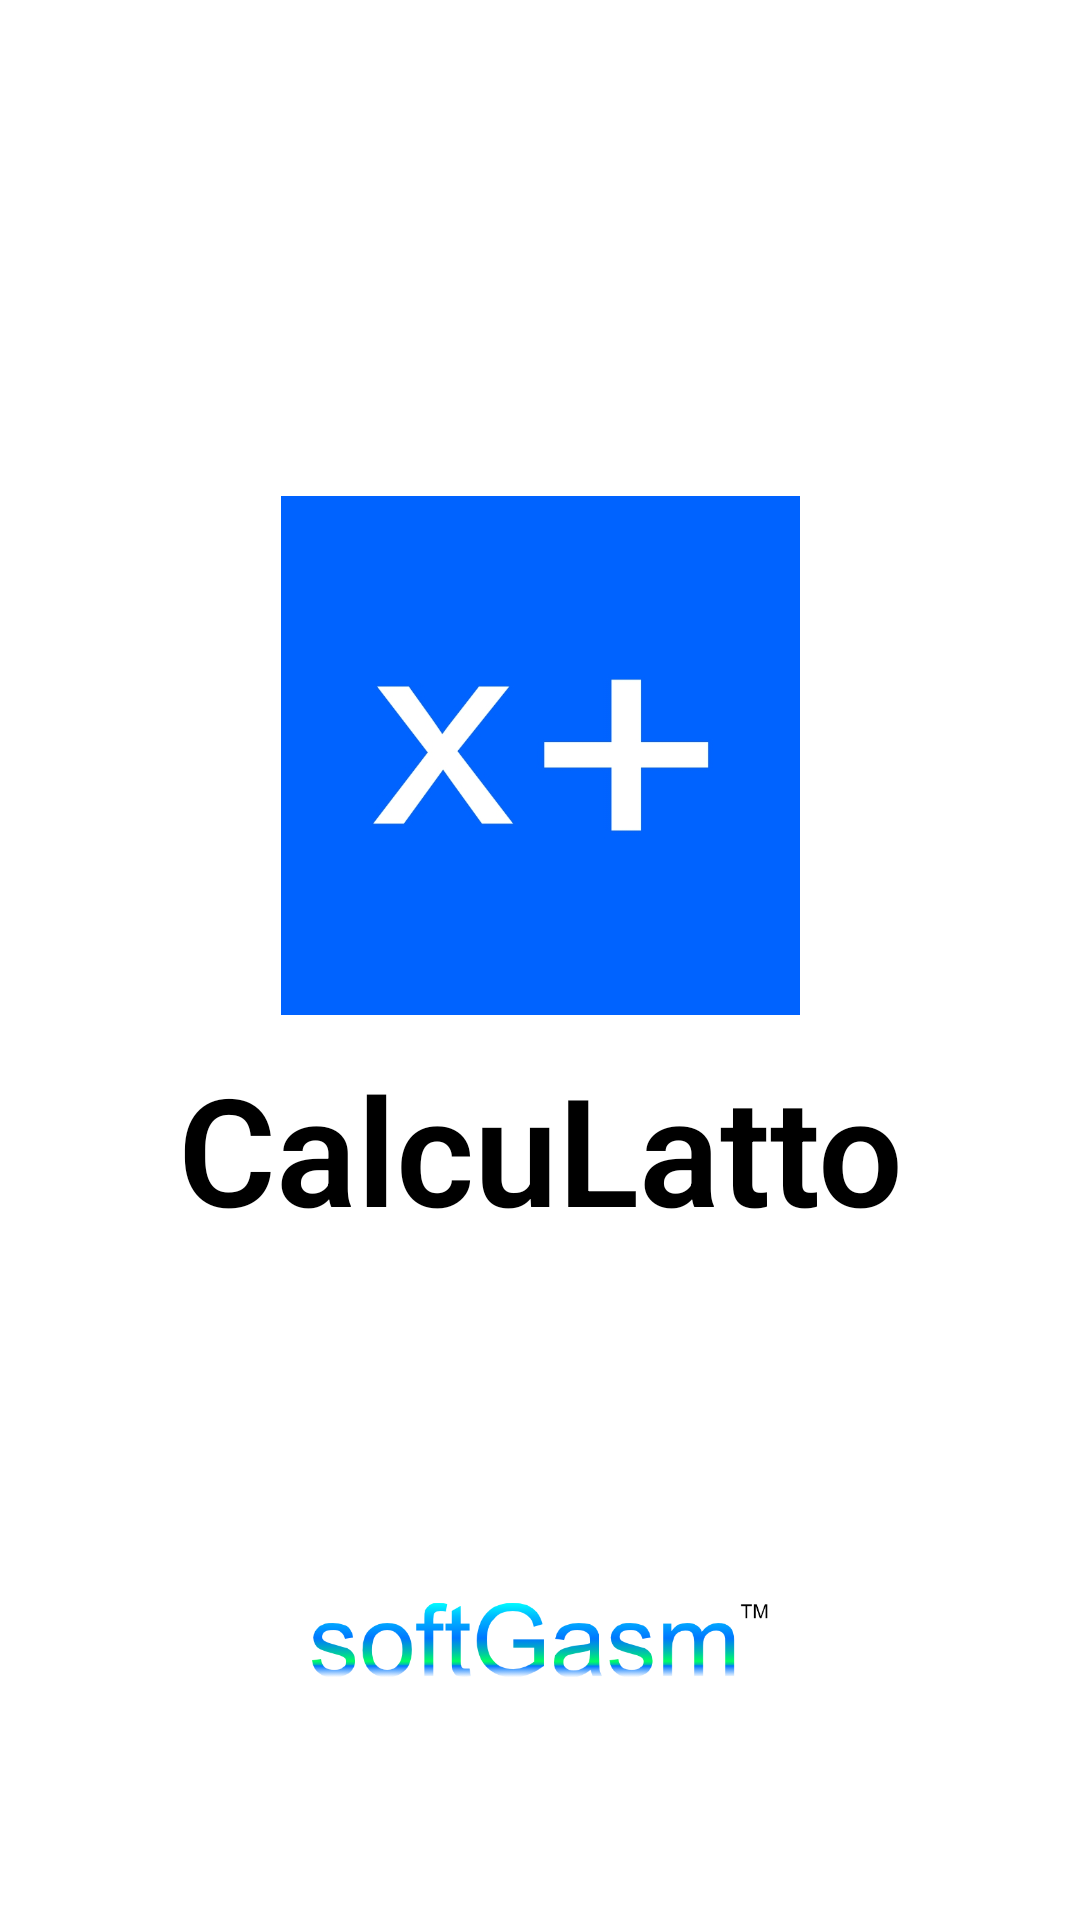

The Android layout XML behind this screen, and the referenced resources:
<!-- AndroidManifest.xml: fallback theme Theme.MaterialComponents.DayNight.NoActionBar -->
<!-- res/layout/activity_splash.xml -->
<?xml version="1.0" encoding="utf-8"?>
<androidx.constraintlayout.widget.ConstraintLayout xmlns:android="http://schemas.android.com/apk/res/android"
    xmlns:app="http://schemas.android.com/apk/res-auto"
    xmlns:tools="http://schemas.android.com/tools"
    android:layout_width="fill_parent"
    android:layout_height="fill_parent"
    android:orientation="vertical"
    tools:context=".SplashScreen">


    <TextView
        android:id="@+id/textView3"
        android:layout_width="match_parent"
        android:layout_height="78dp"
        android:layout_below="@id/imageView2"
        android:fontFamily="sans-serif-light"
        android:gravity="center"
        android:text="@string/app_name"
        android:textColor="@color/black"
        android:textSize="50sp"
        android:textStyle="bold"
        app:layout_constraintEnd_toEndOf="parent"
        app:layout_constraintStart_toStartOf="parent"
        app:layout_constraintTop_toBottomOf="@+id/imageView2" />

    <ImageView
        android:id="@+id/imageView2"
        android:layout_width="173dp"
        android:layout_height="184dp"
        app:layout_constraintBottom_toBottomOf="parent"
        app:layout_constraintEnd_toEndOf="parent"
        app:layout_constraintStart_toStartOf="parent"
        app:layout_constraintTop_toTopOf="parent"
        app:layout_constraintVertical_bias="0.35"
        app:srcCompat="@drawable/appicon" />

    <ImageView
        android:layout_width="152dp"
        android:layout_height="50dp"
        android:layout_marginTop="100dp"
        app:layout_constraintEnd_toEndOf="parent"
        app:layout_constraintStart_toStartOf="parent"
        app:layout_constraintTop_toBottomOf="@+id/textView3"
        app:srcCompat="@drawable/softgasm" />


</androidx.constraintlayout.widget.ConstraintLayout>
<!-- resources referenced by this layout -->
<resources>
  <color name="black">#FF000000</color>
  <!-- drawable appicon: webp bitmap (drawable, 12924 bytes) -->
  <!-- drawable softgasm: webp bitmap (drawable, 16330 bytes) -->
  <string name="app_name" translatable="false">CalcuLatto</string>
</resources>
